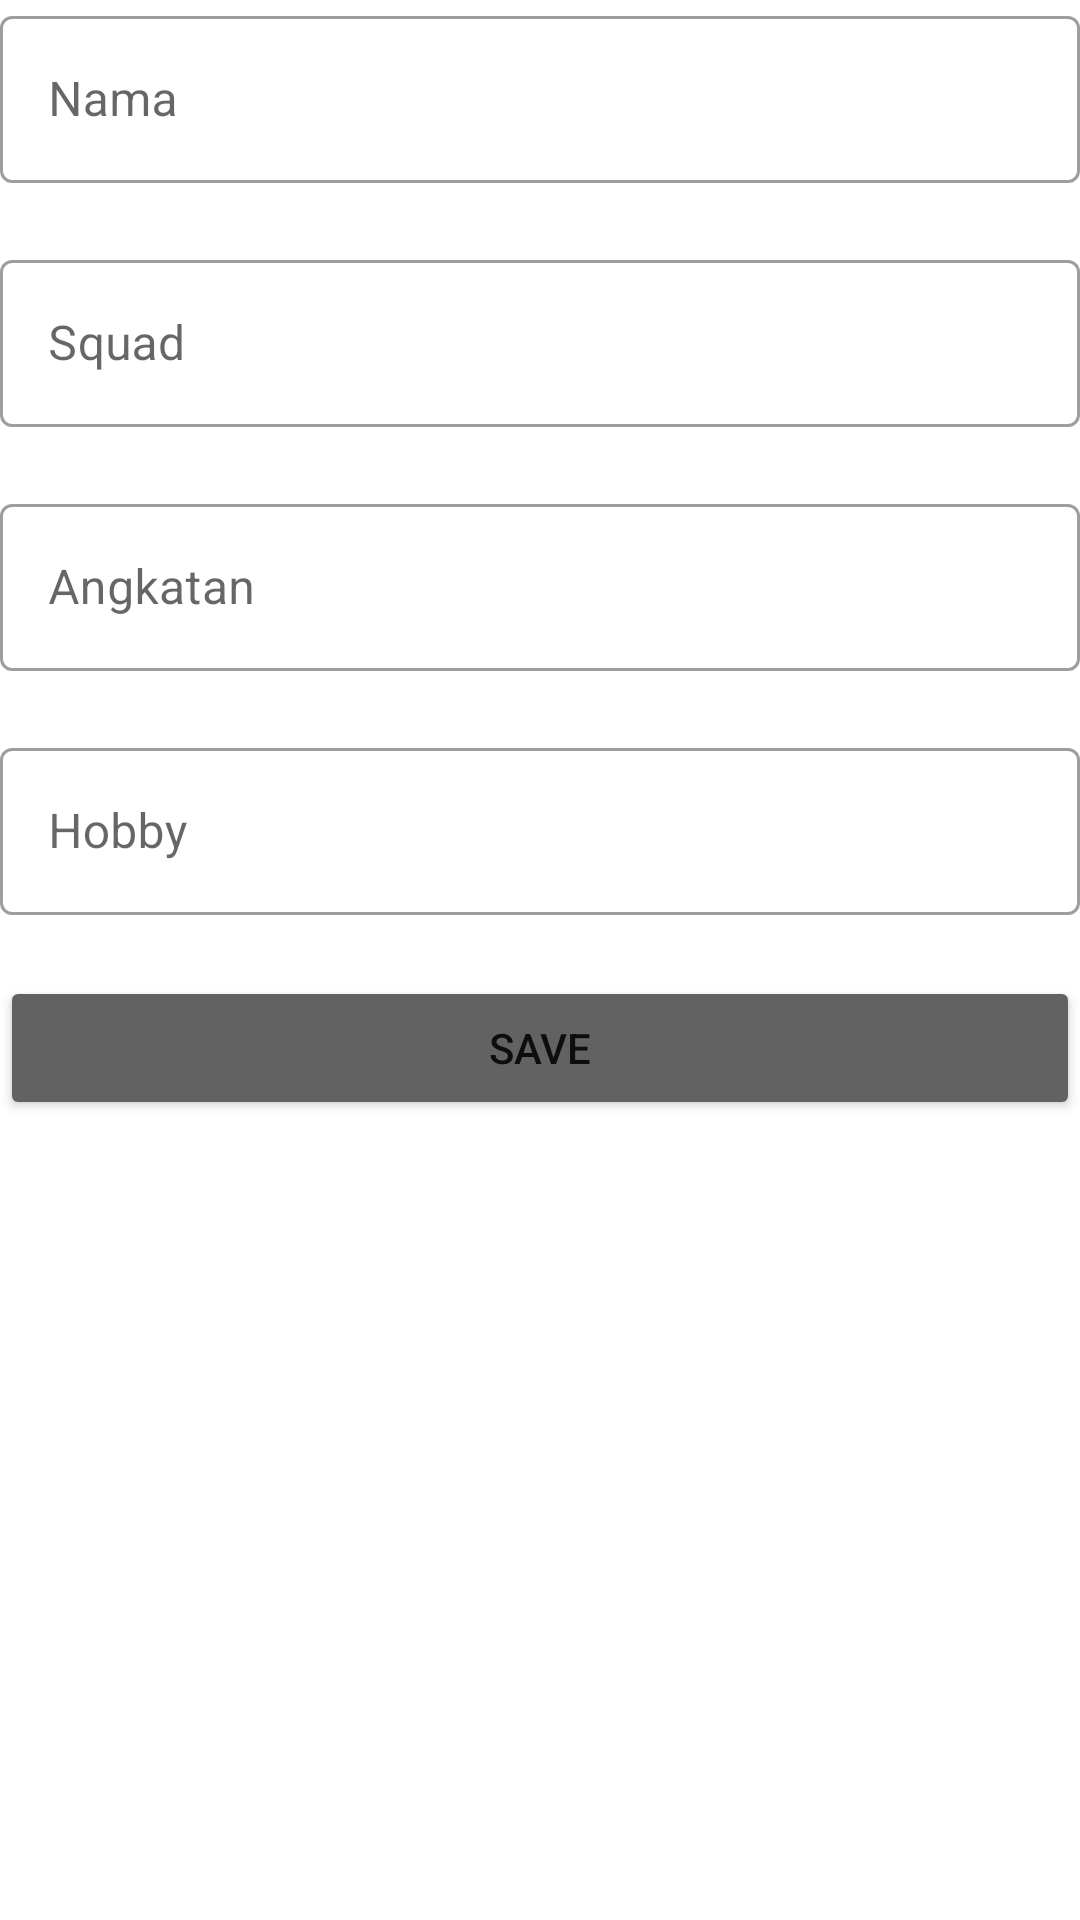

Android layout source for this screen:
<!-- AndroidManifest.xml: application theme Theme.TugasWeek13 -->
<!-- res/layout/fragment_second.xml -->
<?xml version="1.0" encoding="utf-8"?>
<LinearLayout xmlns:android="http://schemas.android.com/apk/res/android"
    xmlns:tools="http://schemas.android.com/tools"
    android:layout_width="match_parent"
    android:layout_height="match_parent"
    xmlns:app="http://schemas.android.com/apk/res-auto"
    tools:context=".SecondFragment"
    android:orientation="vertical"
    android:id="@+id/ln">

    <com.google.android.material.textfield.TextInputLayout
        android:layout_width="match_parent"
        android:layout_height="wrap_content"
        android:hint="Nama"
        app:errorEnabled="true"
        style="@style/Widget.MaterialComponents.TextInputLayout.OutlinedBox">
        <com.google.android.material.textfield.TextInputEditText
            android:id="@+id/etnama"
            android:layout_width="match_parent"
            android:layout_height="wrap_content"
            android:inputType="text"
            />
    </com.google.android.material.textfield.TextInputLayout>

    <com.google.android.material.textfield.TextInputLayout
    android:layout_width="match_parent"
    android:layout_height="wrap_content"
    android:hint="Squad"
    app:errorEnabled="true"
        style="@style/Widget.MaterialComponents.TextInputLayout.OutlinedBox">
    <com.google.android.material.textfield.TextInputEditText
        android:id="@+id/etsquad"
        android:layout_width="match_parent"
        android:layout_height="wrap_content"
        android:inputType="text"/>
    </com.google.android.material.textfield.TextInputLayout>
    <com.google.android.material.textfield.TextInputLayout
        android:layout_width="match_parent"
        android:layout_height="wrap_content"
        android:hint="Angkatan"
        app:errorEnabled="true"
        style="@style/Widget.MaterialComponents.TextInputLayout.OutlinedBox">
        <com.google.android.material.textfield.TextInputEditText
            android:id="@+id/etangkatan"
            android:layout_width="match_parent"
            android:layout_height="wrap_content"
            android:inputType="text"/>
    </com.google.android.material.textfield.TextInputLayout>
    <com.google.android.material.textfield.TextInputLayout
        android:layout_width="match_parent"
        android:layout_height="wrap_content"
        android:hint="Hobby"
        app:errorEnabled="true"
        style="@style/Widget.MaterialComponents.TextInputLayout.OutlinedBox">
        <com.google.android.material.textfield.TextInputEditText
            android:id="@+id/ethobby"
            android:layout_width="match_parent"
            android:layout_height="wrap_content"
            android:inputType="text"/>
    </com.google.android.material.textfield.TextInputLayout>
    <Button
        android:id="@+id/Buttonsave"
        android:layout_width="match_parent"
        android:layout_height="wrap_content"
        android:text="Save"
        android:backgroundTint="@color/abuabu"/>



</LinearLayout>
<!-- resources referenced by this layout -->
<resources>
  <color name="abuabu">#636262</color>
  <style name="Theme.TugasWeek13" parent="Theme.MaterialComponents.DayNight.NoActionBar">
          
          <item name="colorPrimary">@color/purple_500</item>
          <item name="colorPrimaryVariant">@color/purple_700</item>
          <item name="colorOnPrimary">@color/white</item>
          
          <item name="colorSecondary">@color/teal_200</item>
          <item name="colorSecondaryVariant">@color/teal_700</item>
          <item name="colorOnSecondary">@color/black</item>
          
          <item name="android:statusBarColor" tools:targetApi="l">?attr/colorPrimaryVariant</item>
          
      </style>
  <color name="purple_500">#FF6200EE</color>
  <color name="purple_700">#FF3700B3</color>
  <color name="white">#FFFFFFFF</color>
  <color name="teal_200">#FF03DAC5</color>
  <color name="teal_700">#FF018786</color>
  <color name="black">#FF000000</color>
</resources>
